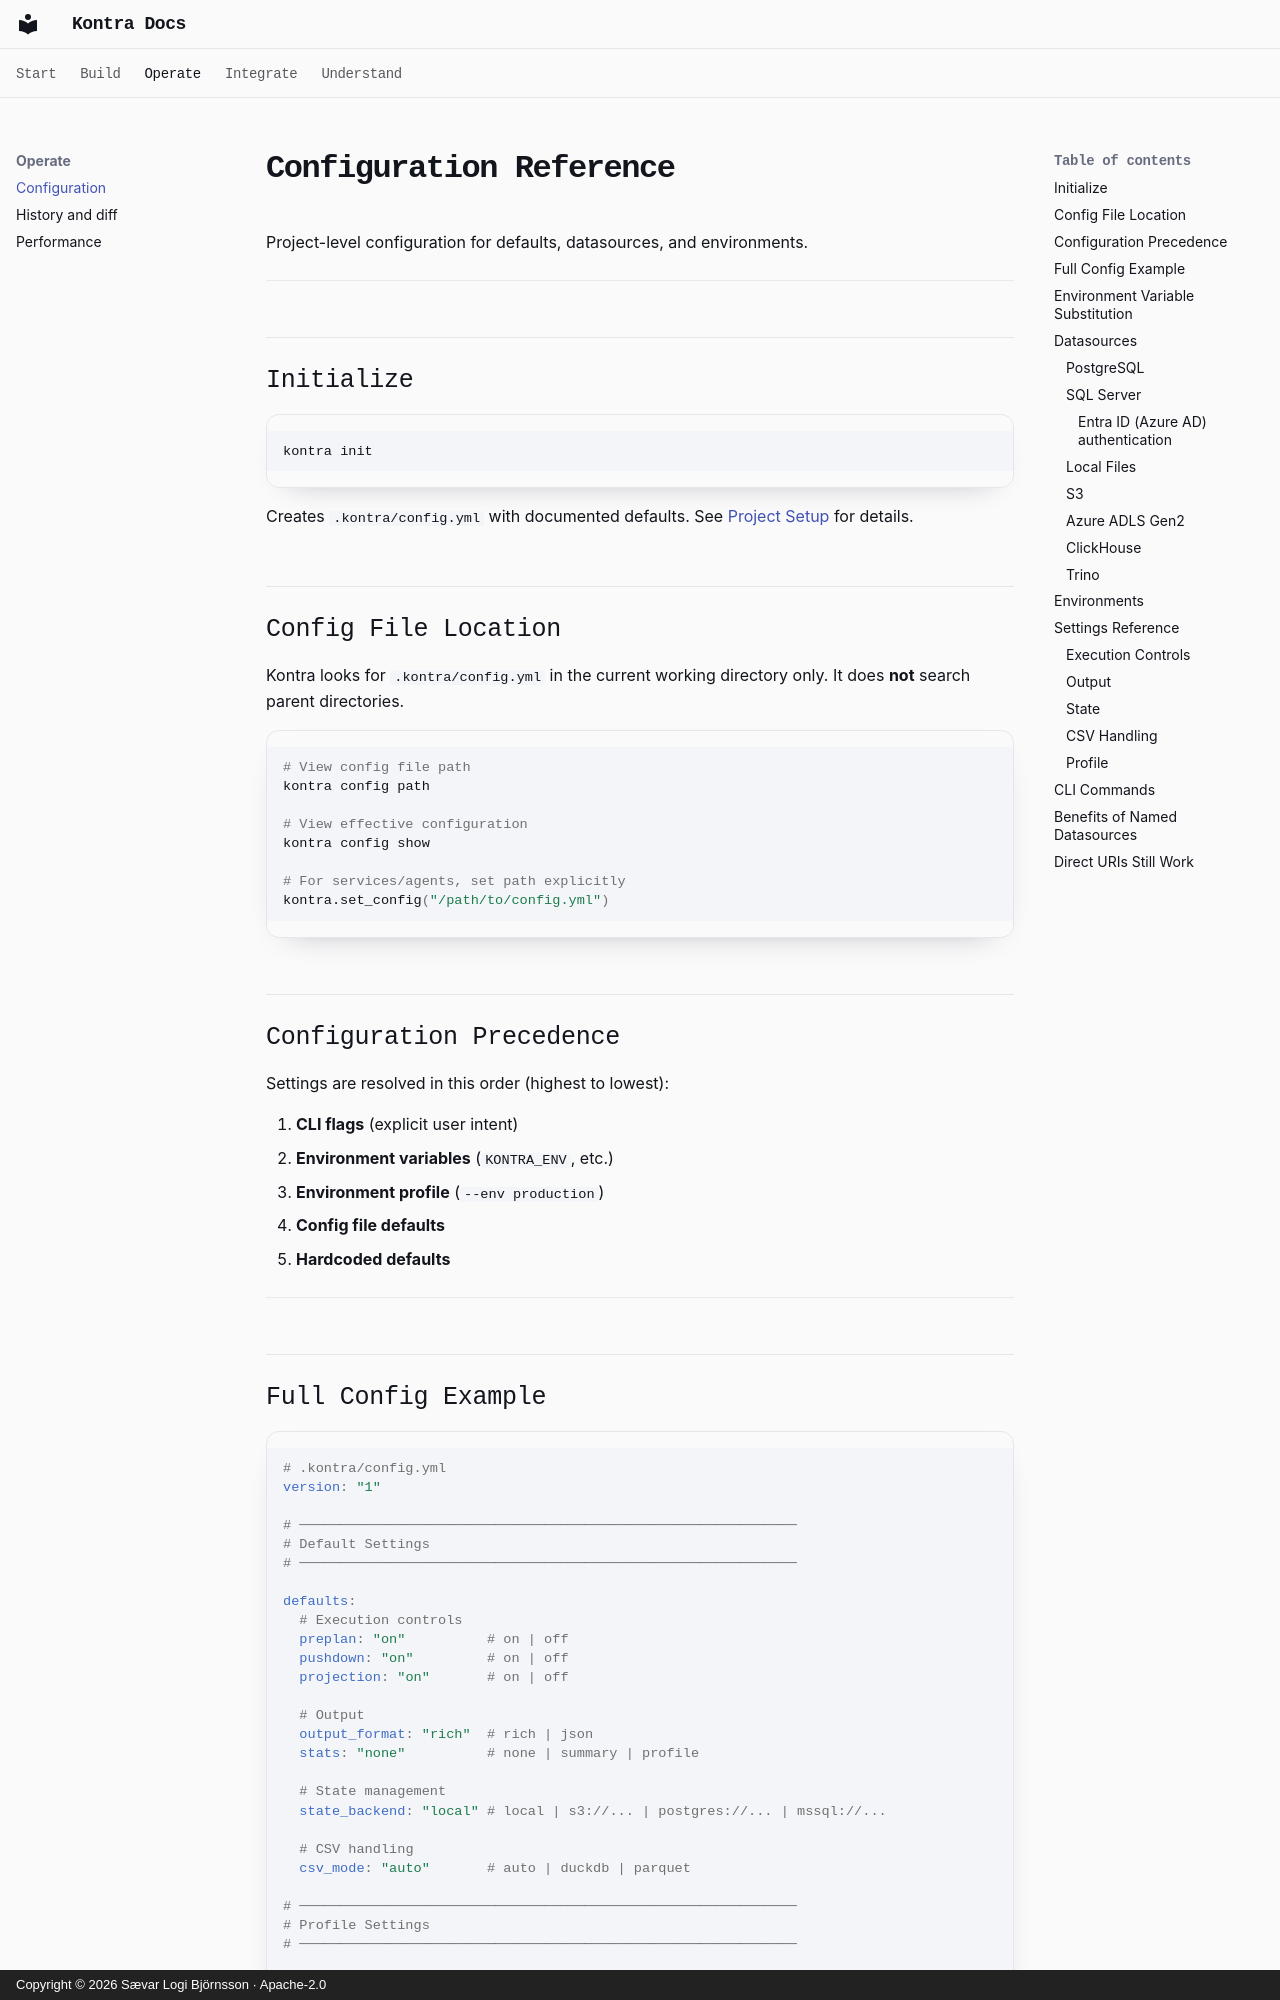

repository: Saevarl/Kontra · page: reference/config/index.html · generator: mkdocs · copyright: Copyright © 2026 Sævar Logi Björnsson · Apache-2.0

# Configuration Reference

Project-level configuration for defaults, datasources, and environments.

---

## Initialize

```bash
kontra init
```

Creates `.kontra/config.yml` with documented defaults. See [Project Setup](../advanced/state-and-diff.md) for details.

## Config File Location

Kontra looks for `.kontra/config.yml` in the current working directory only. It does **not** search parent directories.

```bash
# View config file path
kontra config path

# View effective configuration
kontra config show

# For services/agents, set path explicitly
kontra.set_config("/path/to/config.yml")
```

## Configuration Precedence

Settings are resolved in this order (highest to lowest):

1. **CLI flags** (explicit user intent)
2. **Environment variables** (`KONTRA_ENV`, etc.)
3. **Environment profile** (`--env production`)
4. **Config file defaults**
5. **Hardcoded defaults**

---
